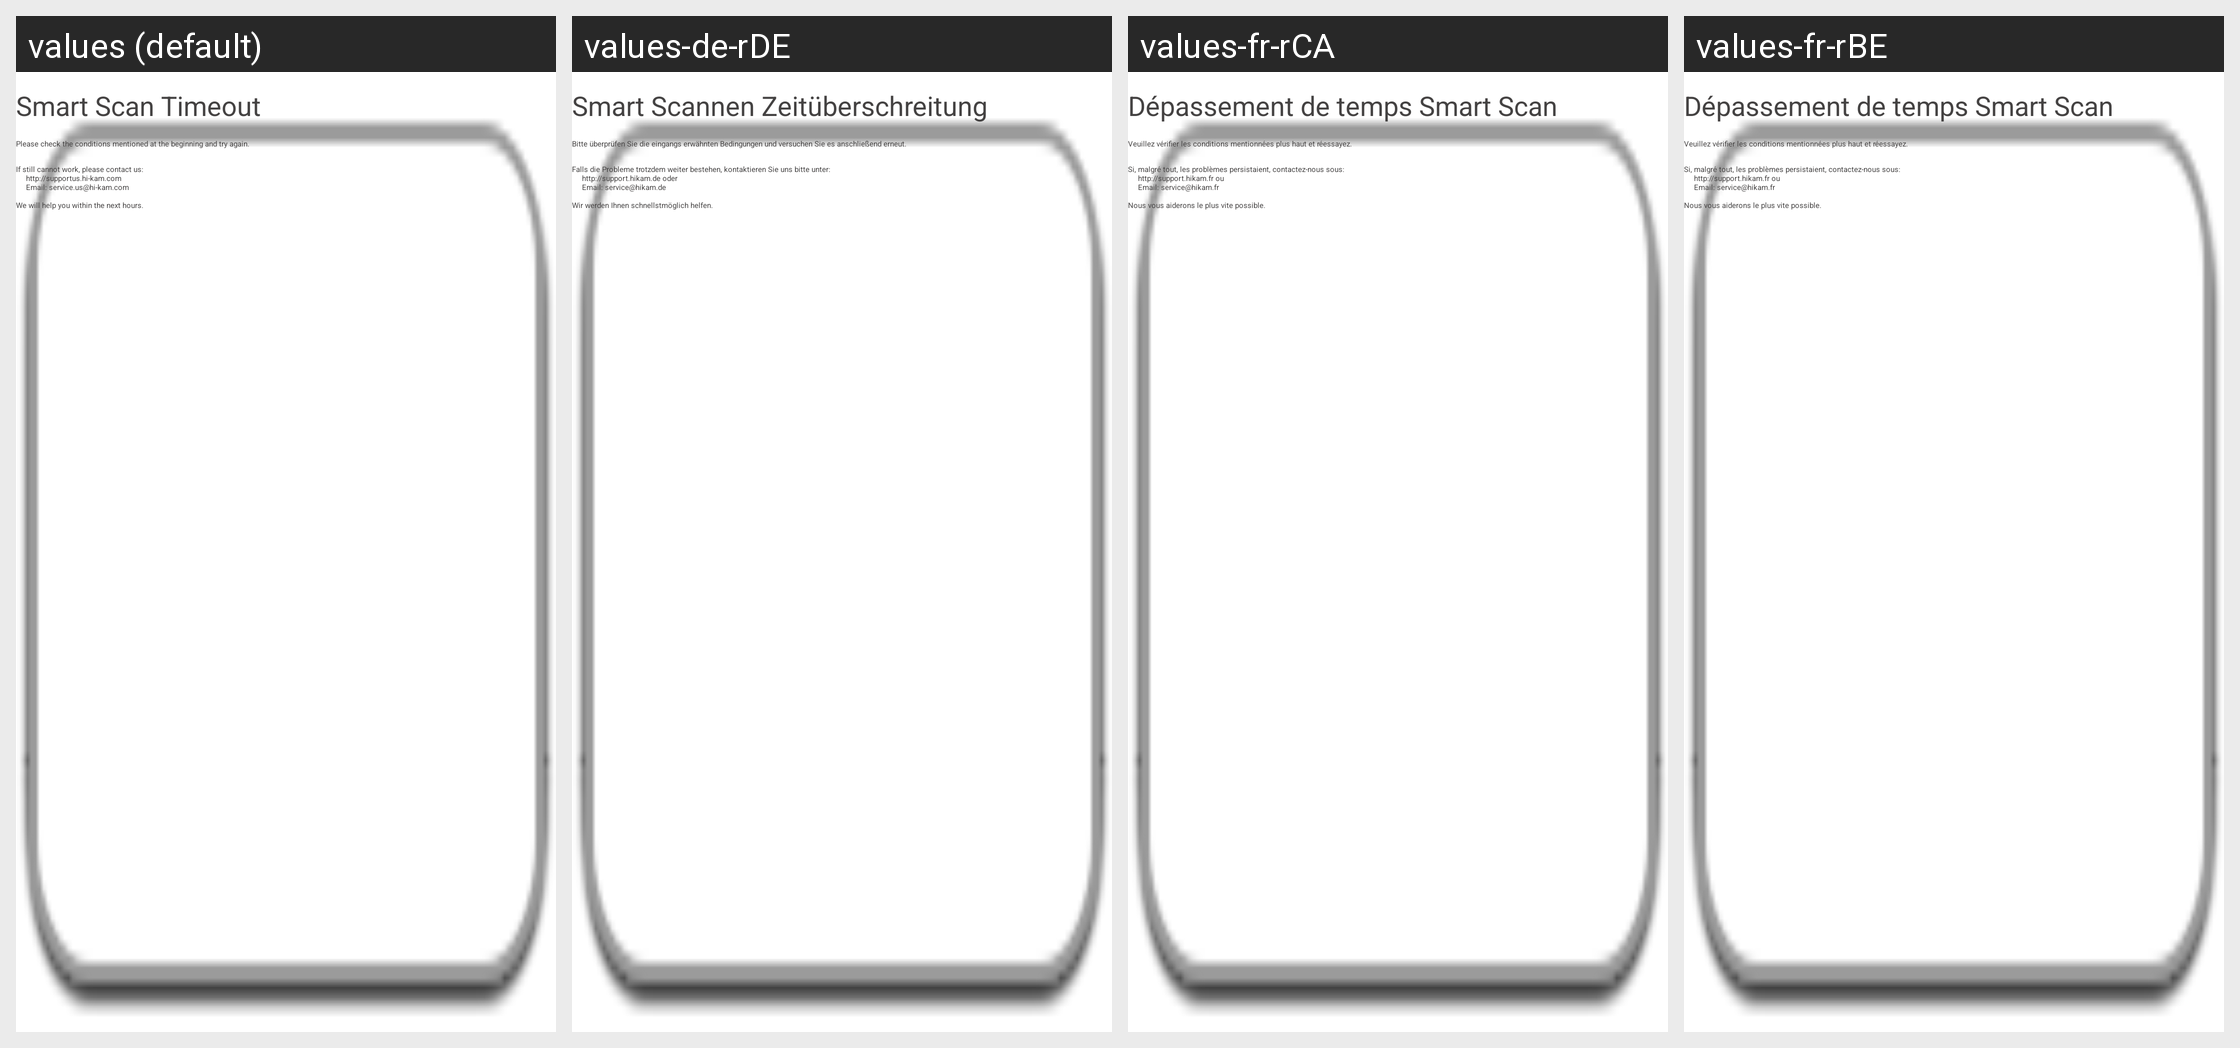

The same Android screen rendered under several of its app's locales, left to right. List the strings drawn on it with the default value and each locale's translation.
Android screen res/layout/dialog_connect_failed.xml rendered under 4 locales, left to right: values (default), values-de-rDE, values-fr-rCA, values-fr-rBE. Device: Nexus 5 (rendered at 1080×1920; each locale shown at half size, 540×960, under a caption strip naming it); theme HiKamBaseTheme.
Other locales in the repository, not shown: values-af, values-am, values-ar, values-az, values-be, values-bg, values-bn, values-bs, values-ca, values-cs, values-da, values-de, values-de-rAT, values-de-rLI, values-el, values-en-rGB, values-es, values-es-rUS, values-et, values-eu, values-fa, values-fi, values-fr, values-fr-rCH, values-gl, values-gu, values-hi, values-hr, values-hu, values-hy, values-in, values-is, values-it, values-it-rCH, values-iw, values-ja, values-ka, values-kk, values-km, values-kn, values-ko, values-ky, values-lo, values-lt, values-lv, values-mk, values-ml, values-mn, values-mr, values-ms, values-my, values-nb, values-ne, values-nl, values-pa, values-pl, values-pt-rBR, values-pt-rPT, values-ro, values-ru, values-si, values-sk, values-sl, values-sq, values-sr, values-sv, values-sw, values-ta, values-te, values-th, values-tl, values-tr, values-uk, values-ur, values-uz, values-vi, values-zh-rCN, values-zh-rHK, values-zh-rTW, values-zu.
Strings drawn on this screen, with the default value and each locale's value (text and hints the layout hard-codes, and strings that could not be matched under every locale, appear in the picture but are not listed):

connect_failed_info
  values: Smart Scan Timeout
  values-de-rDE: Smart Scannen Zeitüberschreitung
  values-fr-rCA: Dépassement de temps Smart Scan
  values-fr-rBE: Dépassement de temps Smart Scan

connect_failed_info_1
  values: Please check the conditions mentioned at the beginning and try again.
  values-de-rDE: Bitte überprüfen Sie die eingangs erwähnten Bedingungen und versuchen Sie es anschließend erneut.
  values-fr-rCA: Veuillez vérifier les conditions mentionnées plus haut et réessayez.
  values-fr-rBE: Veuillez vérifier les conditions mentionnées plus haut et réessayez.

connect_failed_info_2
  values: If still cannot work, please contact us:
      	http://supportus.hi-kam.com
      	Email: service.us@hi-kam.com
  values-de-rDE: Falls die Probleme trotzdem weiter bestehen, kontaktieren Sie uns bitte unter:
      	http://support.hikam.de oder
      	Email: service@hikam.de
  values-fr-rCA: Si, malgré tout, les problèmes persistaient, contactez-nous sous:
      	http://support.hikam.fr ou
      	Email: service@hikam.fr
  values-fr-rBE: Si, malgré tout, les problèmes persistaient, contactez-nous sous:
      	http://support.hikam.fr ou
      	Email: service@hikam.fr

connect_failed_info_3
  values: We will help you within the next hours.
  values-de-rDE: Wir werden Ihnen schnellstmöglich helfen.
  values-fr-rCA: Nous vous aiderons le plus vite possible.
  values-fr-rBE: Nous vous aiderons le plus vite possible.
